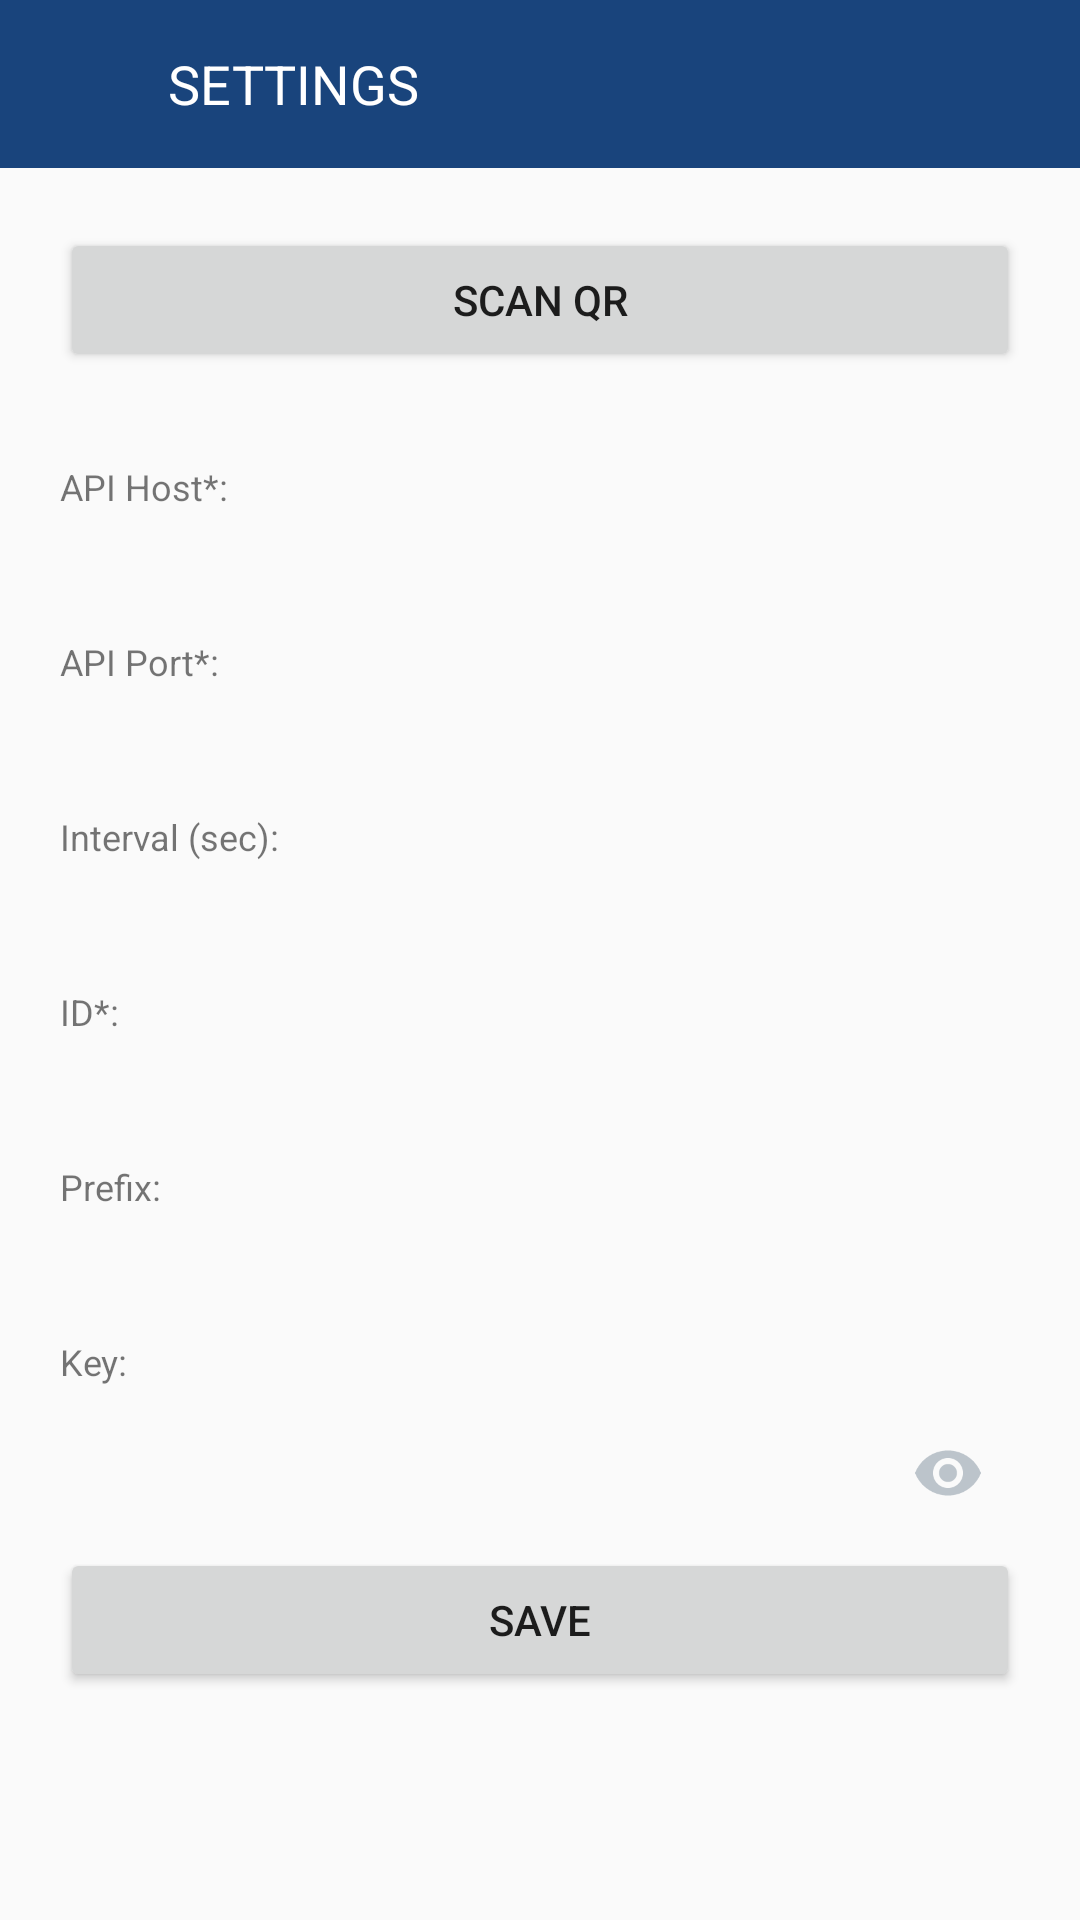

Produce the Android XML layout that renders to this screen, including the resource entries it uses.
<!-- AndroidManifest.xml: activity theme Theme.Settings -->
<!-- res/layout/activity_settings.xml -->
<?xml version="1.0" encoding="utf-8"?>
<android.support.constraint.ConstraintLayout xmlns:android="http://schemas.android.com/apk/res/android"
    xmlns:app="http://schemas.android.com/apk/res-auto"
    xmlns:tools="http://schemas.android.com/tools"
    android:layout_width="match_parent"
    android:layout_height="match_parent"
    android:fitsSystemWindows="true"
    android:focusableInTouchMode="true">

    <include
        android:id="@+id/title_bar"
        layout="@layout/title_bar_a_settings" />

    <android.support.v4.widget.NestedScrollView
        android:layout_width="match_parent"
        android:layout_height="wrap_content"
        app:layout_constraintTop_toBottomOf="@+id/title_bar">

        <LinearLayout
            android:layout_width="match_parent"
            android:layout_height="wrap_content"
            android:orientation="vertical"
            android:padding="10dp">

            <LinearLayout
                android:layout_width="match_parent"
                android:layout_height="wrap_content"
                android:background="@drawable/border_l_gray_with_small_corners"
                android:orientation="vertical"
                android:padding="10dp">

                <Button
                    android:id="@+id/a_settings_barcode"
                    android:layout_width="match_parent"
                    android:layout_height="wrap_content"
                    android:text="@string/app_settings_scan_qr" />

            </LinearLayout>

            <Space
                android:layout_width="match_parent"
                android:layout_height="10dp" />

            <LinearLayout
                android:layout_width="match_parent"
                android:layout_height="wrap_content"
                android:background="@drawable/border_l_gray_with_small_corners"
                android:orientation="vertical"
                android:padding="10dp">

                <TextView
                    android:id="@+id/textView5"
                    android:layout_width="match_parent"
                    android:layout_height="wrap_content"
                    android:text="@string/app_settings_server_address"
                    android:textSize="12sp" />

                <EditText
                    android:id="@+id/a_settings_address"
                    android:layout_width="match_parent"
                    android:layout_height="wrap_content"
                    android:layout_marginTop="3dp"
                    android:background="@drawable/border_l_gray_with_small_corners"
                    android:digits="0123456789."
                    android:inputType="number"
                    android:padding="5dp"
                    android:textSize="14sp"
                    tools:ignore="LabelFor,TextFields" />

                <TextView
                    android:id="@+id/textView"
                    android:layout_width="match_parent"
                    android:layout_height="wrap_content"
                    android:layout_marginTop="10dp"
                    android:text="@string/app_settings_server_port"
                    android:textSize="12sp" />

                <EditText
                    android:id="@+id/a_settings_port"
                    android:layout_width="match_parent"
                    android:layout_height="wrap_content"
                    android:layout_marginTop="3dp"
                    android:background="@drawable/border_l_gray_with_small_corners"
                    android:digits="0123456789"
                    android:inputType="numberDecimal"
                    android:padding="5dp"
                    android:textSize="14sp"
                    tools:ignore="LabelFor,TextFields" />

                <TextView
                    android:id="@+id/textView6"
                    android:layout_width="match_parent"
                    android:layout_height="wrap_content"
                    android:layout_marginTop="10dp"
                    android:text="@string/app_settings_server_tts"
                    android:textSize="12sp" />

                <EditText
                    android:id="@+id/a_settings_tts"
                    android:layout_width="match_parent"
                    android:layout_height="wrap_content"
                    android:layout_marginTop="3dp"
                    android:background="@drawable/border_l_gray_with_small_corners"
                    android:digits="0123456789"
                    android:inputType="numberDecimal"
                    android:padding="5dp"
                    android:textSize="14sp"
                    tools:ignore="LabelFor" />

                <TextView
                    android:id="@+id/textView8"
                    android:layout_width="match_parent"
                    android:layout_height="wrap_content"
                    android:layout_marginTop="10dp"
                    android:text="@string/app_settings_server_id"
                    android:textSize="12sp" />

                <EditText
                    android:id="@+id/a_settings_id"
                    android:layout_width="match_parent"
                    android:layout_height="wrap_content"
                    android:layout_marginTop="3dp"
                    android:background="@drawable/border_l_gray_with_small_corners"
                    android:padding="5dp"
                    android:textSize="14sp"
                    tools:ignore="LabelFor,TextFields" />

                <TextView
                    android:id="@+id/textView7"
                    android:layout_width="match_parent"
                    android:layout_height="wrap_content"
                    android:layout_marginTop="10dp"
                    android:text="@string/app_settings_server_prefix"
                    android:textSize="12sp" />

                <EditText
                    android:id="@+id/a_settings_prefix"
                    android:layout_width="match_parent"
                    android:layout_height="wrap_content"
                    android:layout_marginTop="3dp"
                    android:background="@drawable/border_l_gray_with_small_corners"
                    android:padding="5dp"
                    android:textSize="14sp"
                    tools:ignore="LabelFor,TextFields" />


                <TextView
                    android:layout_width="match_parent"
                    android:layout_height="wrap_content"
                    android:layout_marginTop="10dp"
                    android:text="@string/app_settings_server_key"
                    android:textSize="12sp" />

                <android.support.design.widget.TextInputLayout
                    android:layout_width="match_parent"
                    android:layout_height="wrap_content"
                    android:layout_marginTop="3dp"
                    app:passwordToggleEnabled="true"
                    app:passwordToggleTint="@color/light_gray">

                    <android.support.design.widget.TextInputEditText
                        android:id="@+id/a_settings_key"
                        android:layout_width="match_parent"
                        android:layout_height="30dp"
                        android:background="@drawable/border_l_gray_with_small_corners"
                        android:inputType="textPassword"
                        android:padding="5dp"
                        android:textSize="14sp" />

                </android.support.design.widget.TextInputLayout>


                <Button
                    android:id="@+id/a_settings_save"
                    android:layout_width="match_parent"
                    android:layout_height="wrap_content"
                    android:layout_marginTop="10dp"
                    android:text="@string/app_settings_save" />

            </LinearLayout>


        </LinearLayout>


    </android.support.v4.widget.NestedScrollView>

</android.support.constraint.ConstraintLayout>
<!-- res/layout/title_bar_a_settings.xml (included above) -->
<?xml version="1.0" encoding="utf-8"?>
<android.support.v7.widget.Toolbar xmlns:android="http://schemas.android.com/apk/res/android"
    xmlns:app="http://schemas.android.com/apk/res-auto"
    xmlns:tools="http://schemas.android.com/tools"
    android:layout_width="match_parent"
    android:layout_height="?android:attr/actionBarSize"
    android:background="@color/app_blue"
    app:contentInsetStart="0dp">

    <RelativeLayout
        android:layout_width="match_parent"
        android:layout_height="match_parent">

        <LinearLayout
            android:id="@+id/title_bar_controls_container"
            android:layout_width="?android:attr/actionBarSize"
            android:layout_height="?android:attr/actionBarSize"
            android:layout_alignParentStart="true"
            android:orientation="horizontal">

            <ImageView
                android:id="@+id/title_bar_controls_back_button"
                android:layout_width="match_parent"
                android:layout_height="match_parent"
                android:background="@drawable/selector_change_different_color_to_simple_color"
                android:padding="@dimen/space_15dp"
                android:src="@drawable/drawable_icon_back"
                tools:ignore="ContentDescription" />

        </LinearLayout>

        <TextView
            android:layout_width="match_parent"
            android:layout_height="wrap_content"
            android:layout_centerVertical="true"
            android:layout_toEndOf="@+id/title_bar_controls_container"
            android:text="@string/app_name_a_settings"
            android:textColor="@color/app_white"
            android:textSize="@dimen/text_views_text_size_18sp" />

    </RelativeLayout>

</android.support.v7.widget.Toolbar>
<!-- resources referenced by this layout -->
<resources>
  <color name="app_blue">#19447C</color>
  <color name="app_white">#FFFFFF</color>
  <color name="light_gray">#bcc4cb</color>
  <dimen name="space_15dp">15dp</dimen>
  <dimen name="text_views_text_size_18sp">18sp</dimen>
  <!-- drawable selector_change_different_color_to_simple_color (drawable) -->
  <?xml version="1.0" encoding="utf-8"?>
  <selector xmlns:android="http://schemas.android.com/apk/res/android">
      <item android:drawable="@color/app_active_gray_simple" android:state_pressed="true" />
  </selector>
  <string name="app_name_a_settings">SETTINGS</string>
  <string name="app_settings_save">Save</string>
  <string name="app_settings_scan_qr">Scan QR</string>
  <string name="app_settings_server_address">API Host*:</string>
  <string name="app_settings_server_id">ID*:</string>
  <string name="app_settings_server_key">Key:</string>
  <string name="app_settings_server_port">API Port*:</string>
  <string name="app_settings_server_prefix">Prefix:</string>
  <string name="app_settings_server_tts">Interval (sec):</string>
  <style name="Theme.Settings" parent="Theme.Base">
          <item name="android:statusBarColor" tools:targetApi="lollipop">@color/app_blue</item>
      </style>
  <color name="app_active_gray_simple">#3f758e9a</color>
  <style name="Theme.Base" parent="Theme.AppCompat.Light.DarkActionBar">
          <item name="windowNoTitle">true</item>
          <item name="windowActionBar">true</item>
      </style>
</resources>
